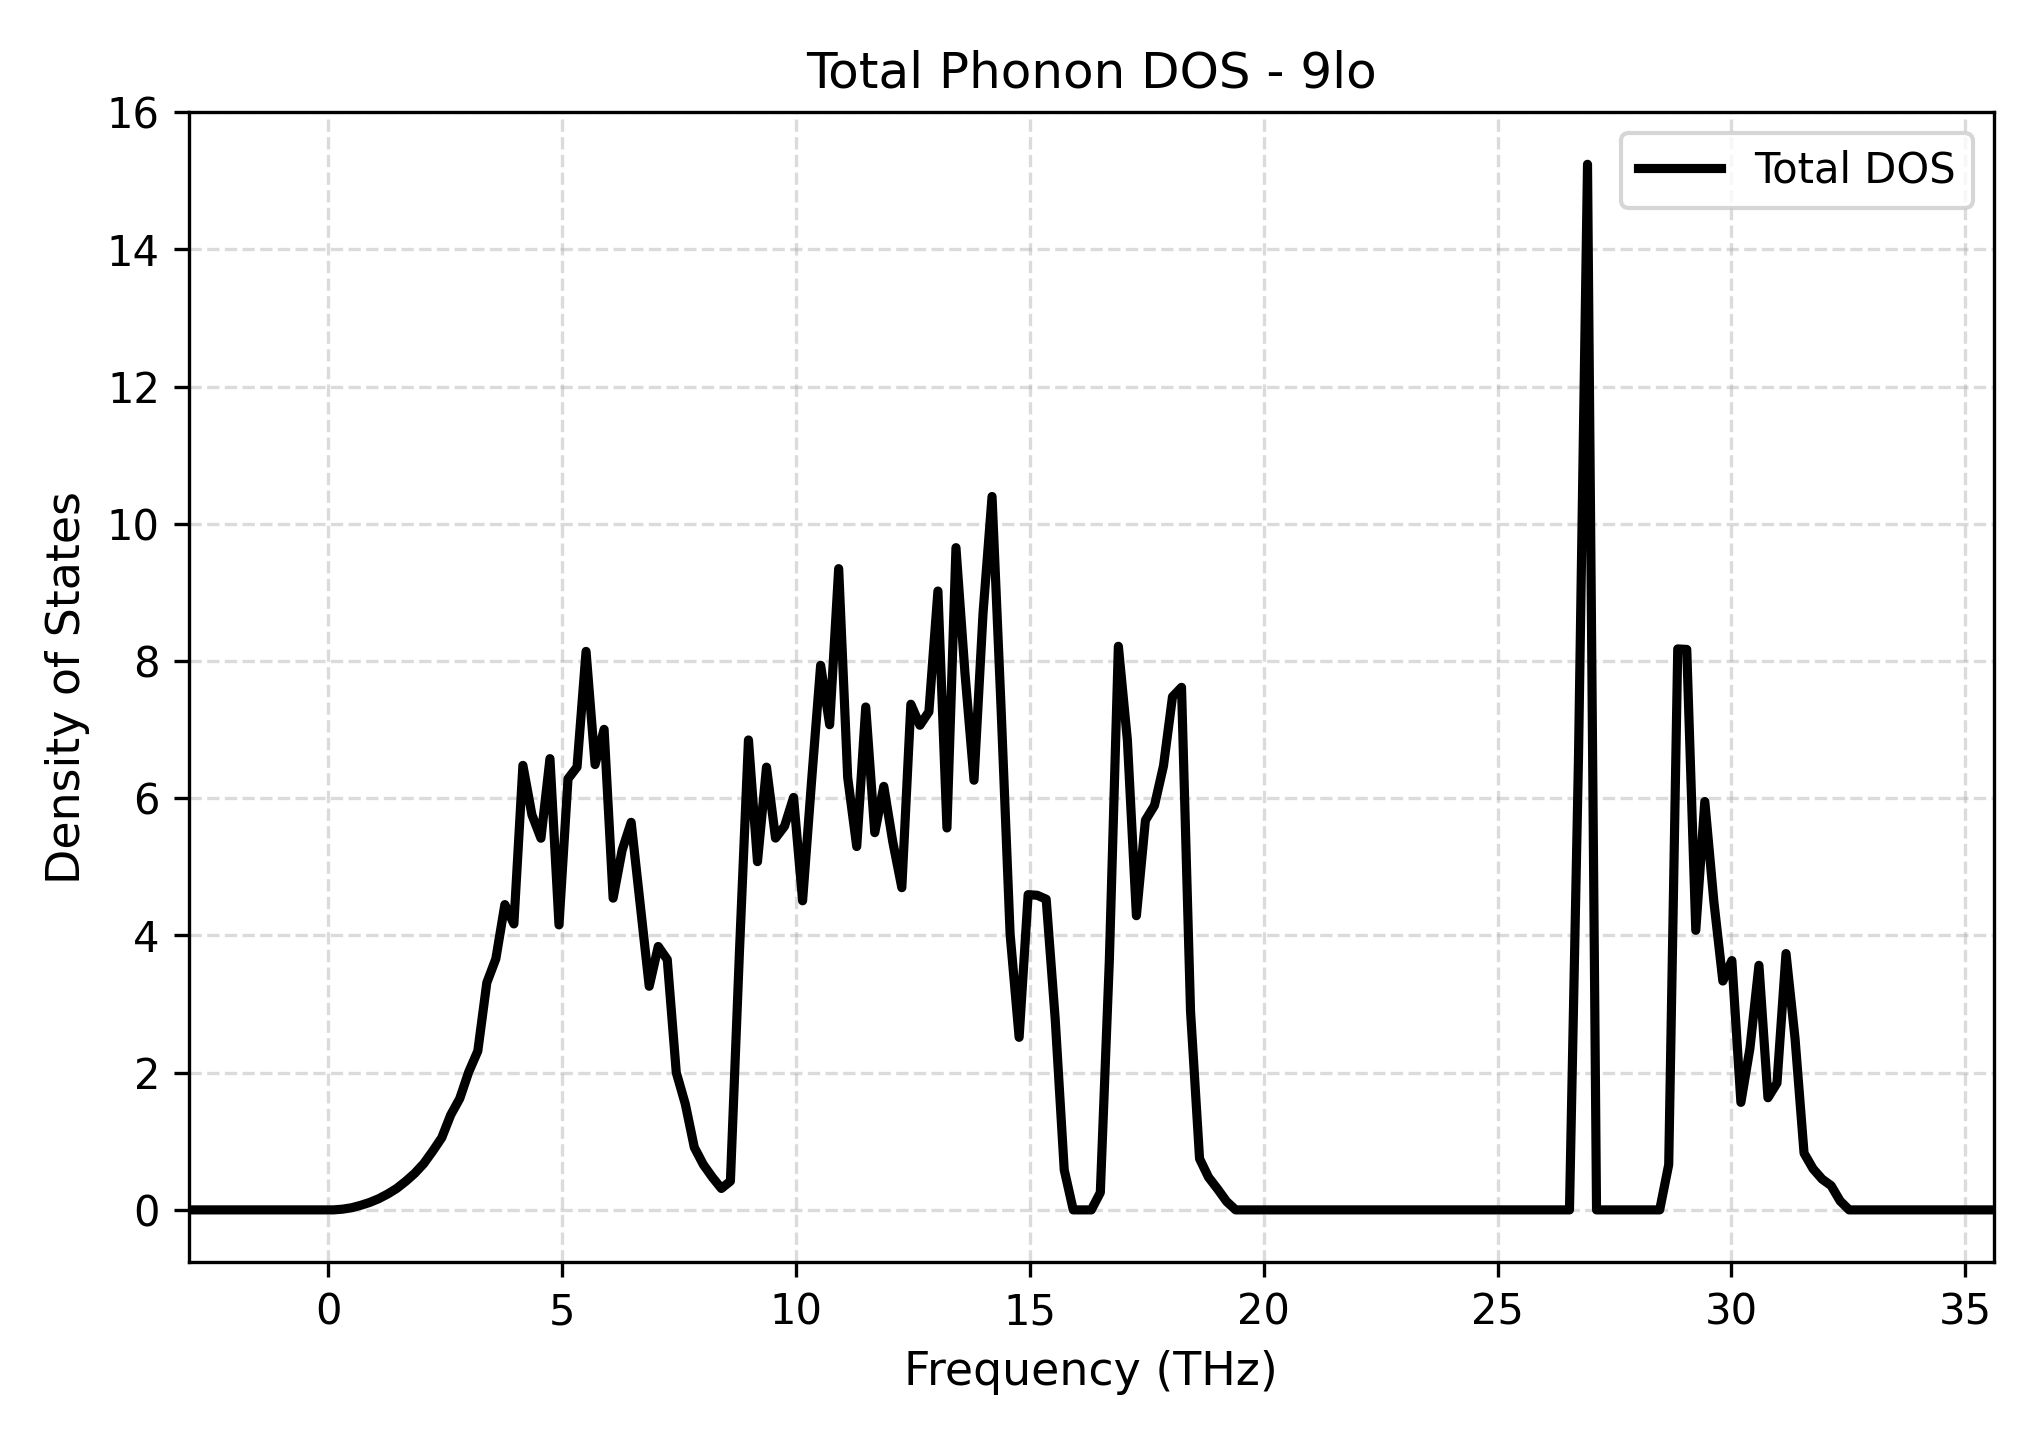

The file beside this chart, header and first rows:
Frequency_THz, Total_DOS
-2.975, 0.0
-2.782, 0.0
-2.59, 0.0
-2.397, 0.0
-2.204, 0.0
-2.011, 0.0
-1.818, 0.0
-1.625, 0.0
-1.432, 0.0
-1.239, 0.0
-1.046, 0.0
-0.8535, 0.0
-0.6606, 0.0
-0.4677, 0.0
-0.2748, 0.0
-0.08192, 0.0
0.111, 0.0
0.3039, 0.01034
0.4968, 0.03083
0.6897, 0.06561
0.8826, 0.1077
1.075, 0.162
1.268, 0.2304
1.461, 0.3116
1.654, 0.4152
1.847, 0.5315
2.04, 0.673
2.233, 0.8558
2.426, 1.051
2.619, 1.384
2.812, 1.623
3.004, 2.012
3.197, 2.314
3.39, 3.311
3.583, 3.659
3.776, 4.45
3.969, 4.168
4.162, 6.478
4.355, 5.758
4.548, 5.417
4.741, 6.577
4.933, 4.154
5.126, 6.282
5.319, 6.454
5.512, 8.14
5.705, 6.49
5.898, 7.003
6.091, 4.543
6.284, 5.244
6.477, 5.649
6.67, 4.457
6.862, 3.259
7.055, 3.839
7.248, 3.649
7.441, 2.002
7.634, 1.543
7.827, 0.9105
8.02, 0.6599
8.213, 0.4752
8.406, 0.3123
... 141 more rows
